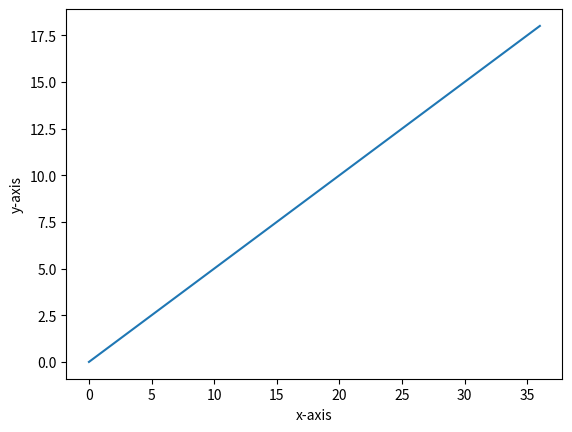

Recreate this plot in Python.
import matplotlib.pyplot as plt
import numpy as np
import pandas as pd

""" Features (also know as attributes), are what compose the dimension of an model,
they are the columns of the dataset, while the rows are the instances, all of them are
independent, it means that the value are not related with themselves. On the other hand,
we have the labels, wich are the last column of a dataset and a dependent variable, it
means that they are the output"""

y = [i*2 for i in range(10)]
x = [i*4 for i in range(10)]

plt.xlabel('x-axis')
plt.ylabel('y-axis')
plt.plot(x, y)
plt.show()
